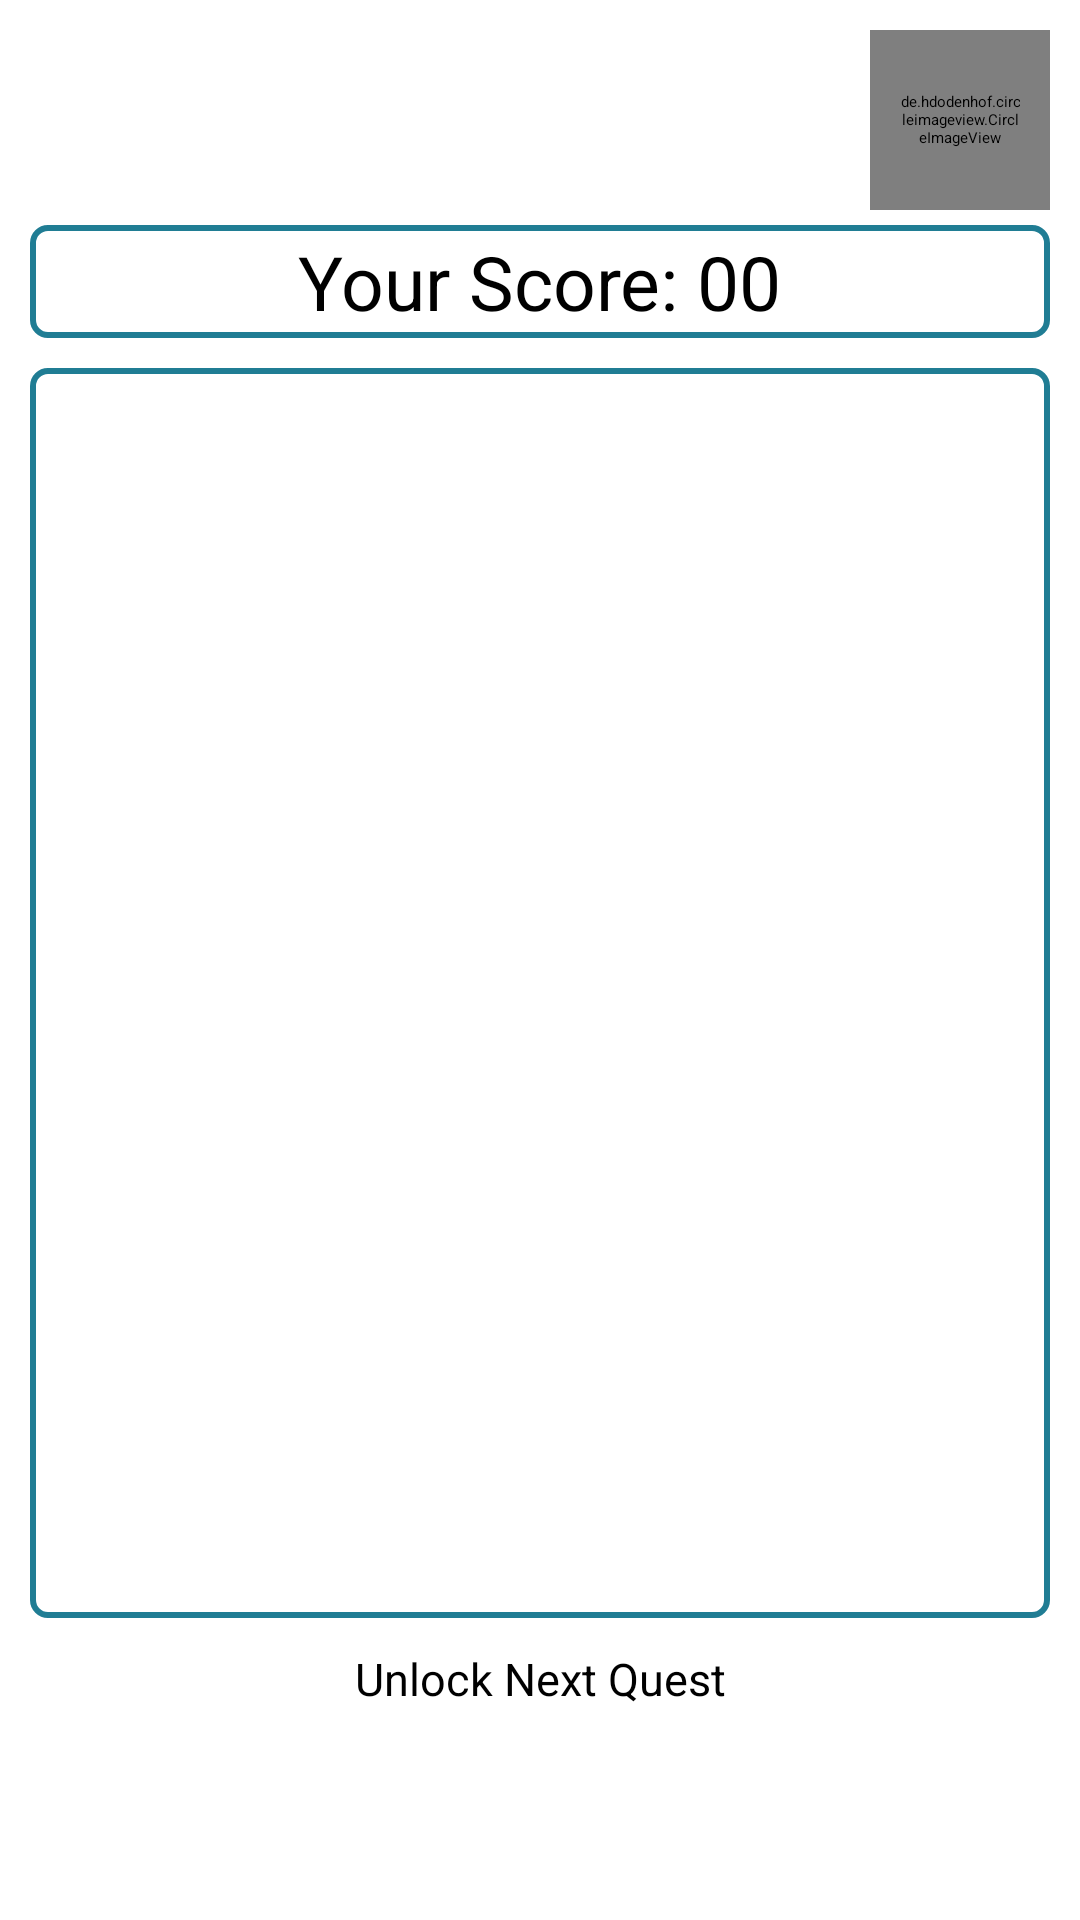

Layout XML and referenced resources for this Android screen:
<!-- AndroidManifest.xml: application theme Theme.OdinsEyeNavigation -->
<!-- res/layout/activity_e1_afterlogin.xml -->
<?xml version="1.0" encoding="utf-8"?>
<androidx.constraintlayout.widget.ConstraintLayout xmlns:android="http://schemas.android.com/apk/res/android"
    xmlns:app="http://schemas.android.com/apk/res-auto"
    xmlns:tools="http://schemas.android.com/tools"
    android:layout_width="match_parent"
    android:layout_height="match_parent"
    android:padding="10dp"
    tools:context=".E1_afterlogin">

    <de.hdodenhof.circleimageview.CircleImageView
        android:id="@+id/E1_profilepic"
        android:layout_width="180px"
        android:layout_height="180px"
        android:padding="10dp"
        app:layout_constraintEnd_toEndOf="parent"
        app:layout_constraintTop_toTopOf="parent"></de.hdodenhof.circleimageview.CircleImageView>

    <LinearLayout
        android:id="@+id/e1_lay_score"
        android:layout_width="match_parent"
        android:layout_height="wrap_content"
        android:layout_marginTop="5dp"
        android:background="@drawable/test"
        android:gravity="center"
        android:orientation="horizontal"
        app:layout_constraintTop_toBottomOf="@id/E1_profilepic">

        <TextView
            android:layout_width="wrap_content"
            android:layout_height="wrap_content"
            android:text="Your Score: "
            android:textSize="25dp"></TextView>

        <TextView
            android:id="@+id/E1_point"
            android:layout_width="wrap_content"
            android:layout_height="wrap_content"
            android:text="00"
            android:textSize="25dp"></TextView>

    </LinearLayout>

    <ListView
        android:id="@+id/E1_list"
        android:layout_width="match_parent"
        android:layout_height="0dp"
        android:layout_marginTop="10dp"
        android:layout_marginBottom="10dp"
        android:background="@drawable/test"
        app:layout_constraintBottom_toTopOf="@id/e1_unlock_next_quest"
        app:layout_constraintTop_toBottomOf="@id/e1_lay_score"></ListView>

    <TextView
        android:id="@+id/e1_unlock_next_quest"
        android:layout_width="match_parent"
        android:layout_height="wrap_content"
        android:layout_marginBottom="7dp"
        android:gravity="center"
        android:text="Unlock Next Quest"
        android:textSize="15dp"
        app:layout_constraintBottom_toTopOf="@id/E1_qrbtn"></TextView>


    <ImageView
        android:src="@drawable/qrcodebtn"
        android:id="@+id/E1_qrbtn"
        android:layout_width="160px"
        android:layout_height="160px"
        app:layout_constraintBottom_toBottomOf="parent"
        app:layout_constraintEnd_toEndOf="parent"
        app:layout_constraintStart_toStartOf="parent"></ImageView>

</androidx.constraintlayout.widget.ConstraintLayout>
<!-- resources referenced by this layout -->
<resources>
  <!-- drawable test (drawable) -->
  <?xml version="1.0" encoding="utf-8"?>
  <shape xmlns:android="http://schemas.android.com/apk/res/android">
      <stroke
          android:width="2dp"
          android:color="#ff207d94" />
      <padding
          android:bottom="2dp"
          android:left="2dp"
          android:right="2dp"
          android:top="2dp" />
      <corners android:radius="5dp" />
      <solid android:color="#ffffffff" />
  </shape>
</resources>
